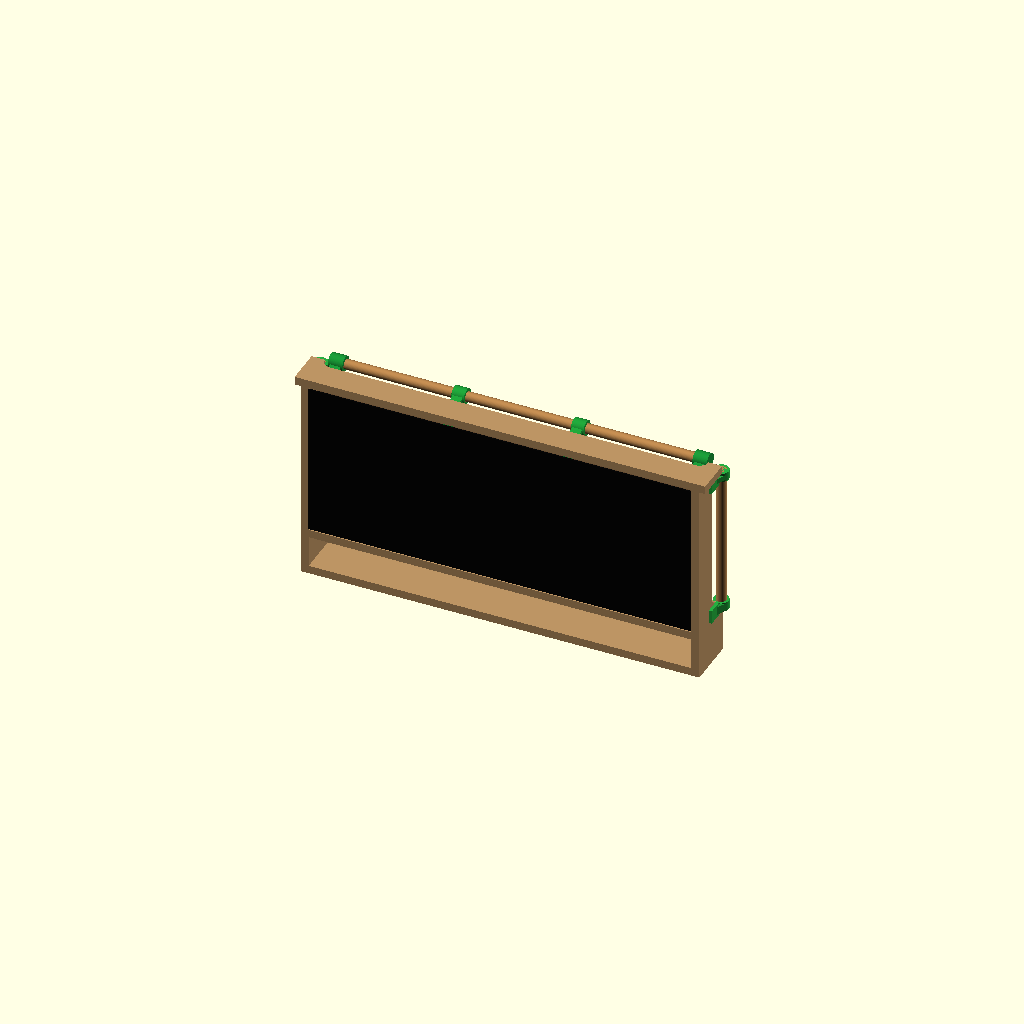
Cell 1 — every parameter at its default value.
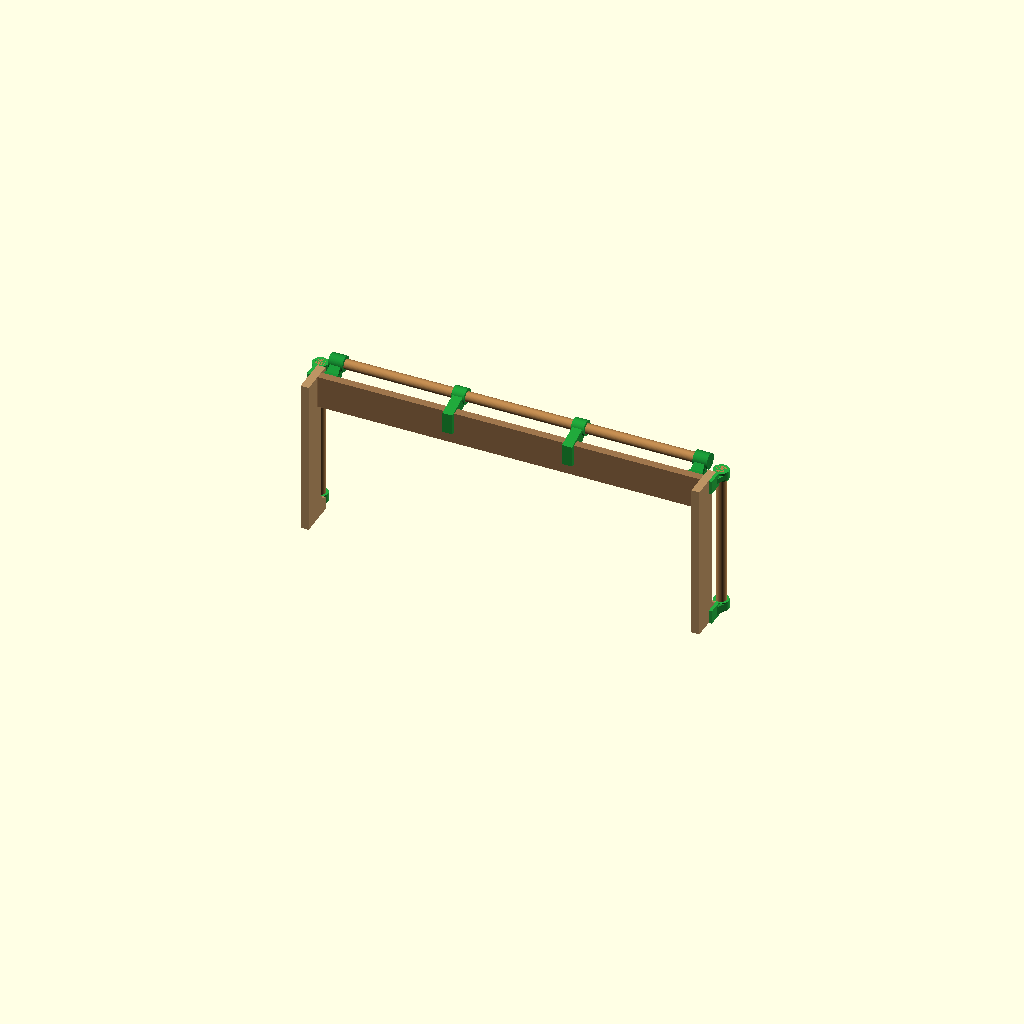
Cell 2: the same model with view_mode = "structure".
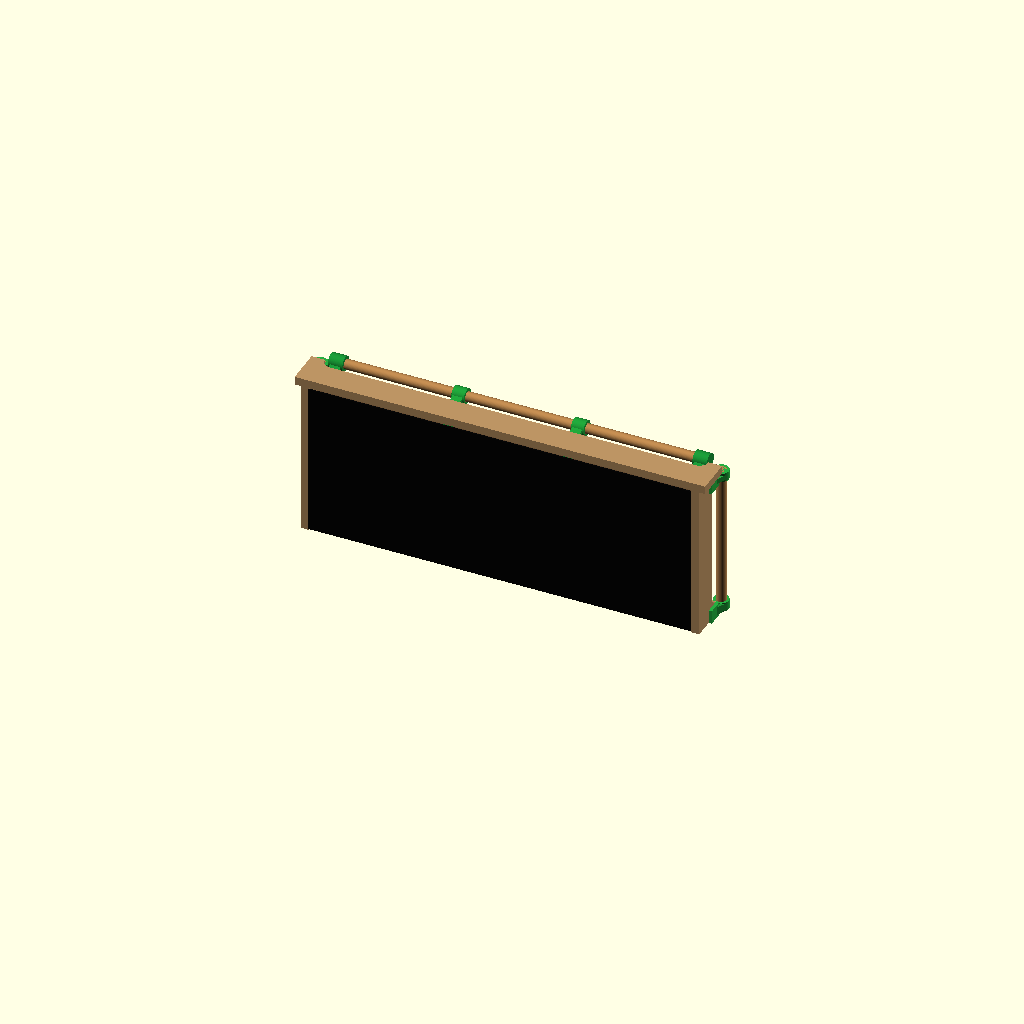
Cell 3 — show_lower_storage set to false, the other parameters unchanged.
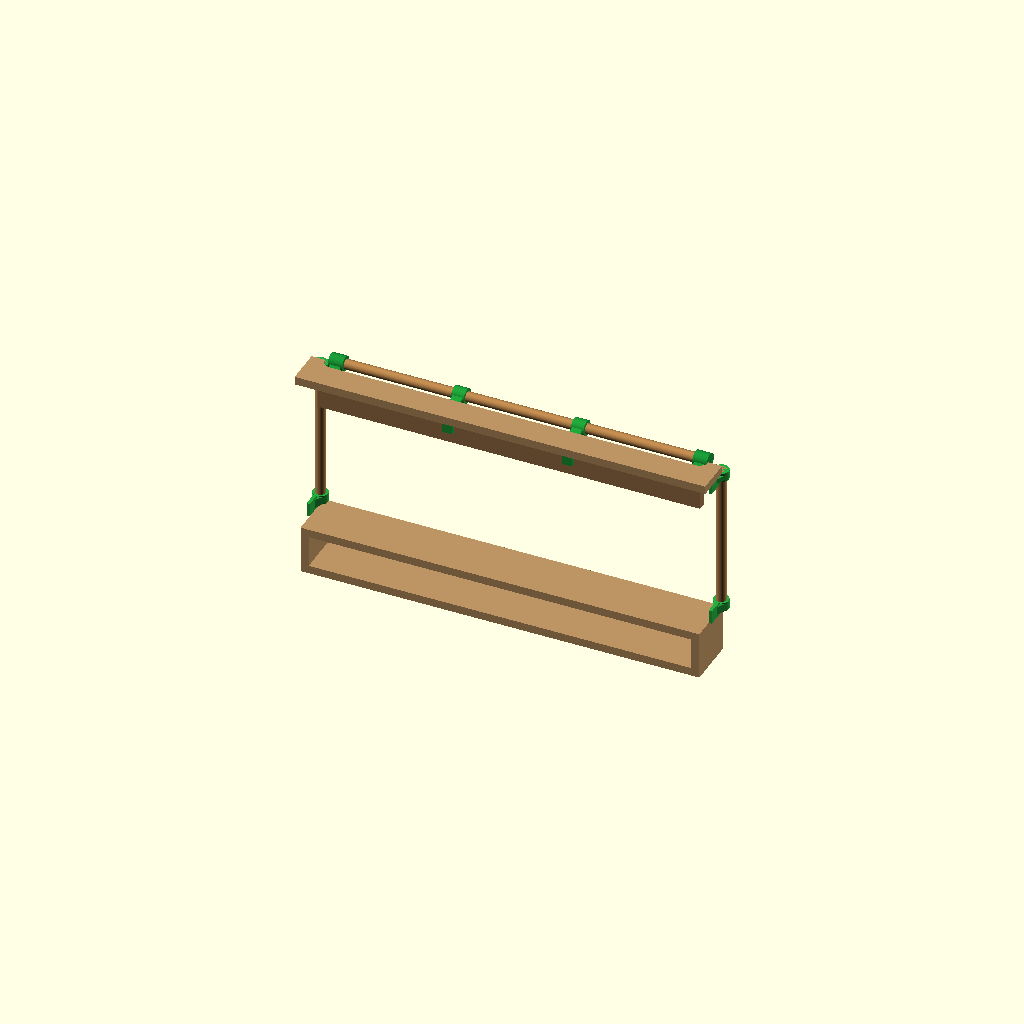
Cell 4 — show_display set to false, the other parameters unchanged.
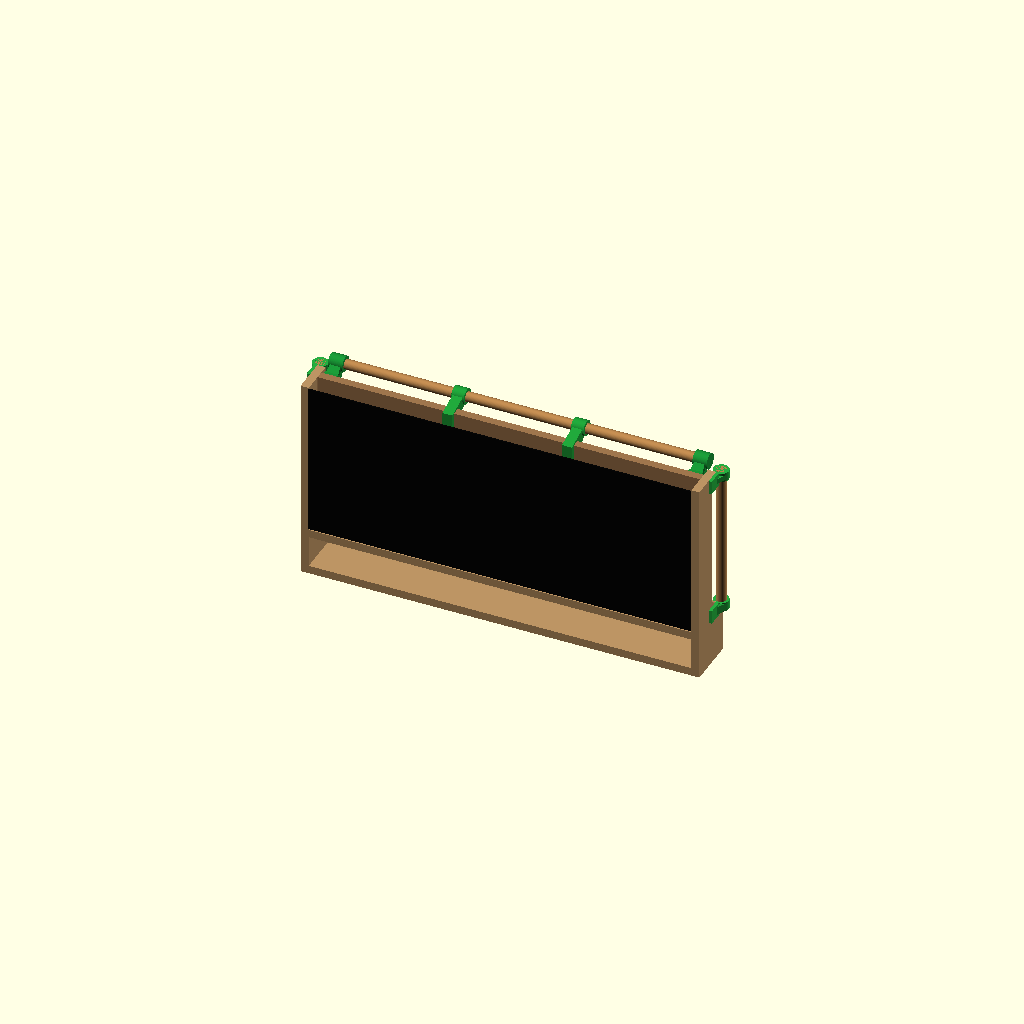
Cell 5 — show_top_panel set to false, the other parameters unchanged.
All cells are drawn from one camera (rotation 55°, 0°, 25°, orthographic, colour scheme Cornfield), so only the parameter changes between them.
Source of the model, cad/v1.1/main.scad:
// ============================================================================
// HUB75 Display Case V1.1 — main Customizer and view router
// ============================================================================

include <assemblies/display_assembly.scad>

/* [View] */
view_mode = "complete"; // [complete,structure,body_only,exploded]

/* [Visibility] */
show_lower_storage = true;
show_display = true;
show_top_panel = true;
show_cross_member = true;
show_roundwood = true;
show_corner_modules = true;
show_center_supports = true;

if(view_mode=="complete")
    display_assembly(
        "normal",
        show_lower_storage,
        show_display,
        show_top_panel,
        show_cross_member,
        show_roundwood,
        show_corner_modules,
        show_center_supports
    );
else if(view_mode=="structure")
    display_assembly("structure");
else if(view_mode=="body_only")
    display_assembly("body_only");
else if(view_mode=="exploded")
    display_assembly("exploded");
else
    assert(false,str("Unknown view_mode: ",view_mode));
Customizer parameters (derived from the source; name, type, default, range or options):
view_mode: string, default "complete", options "complete", "structure", "body_only", "exploded"
show_lower_storage: bool, default true
show_display: bool, default true
show_top_panel: bool, default true
show_cross_member: bool, default true
show_roundwood: bool, default true
show_corner_modules: bool, default true
show_center_supports: bool, default true
